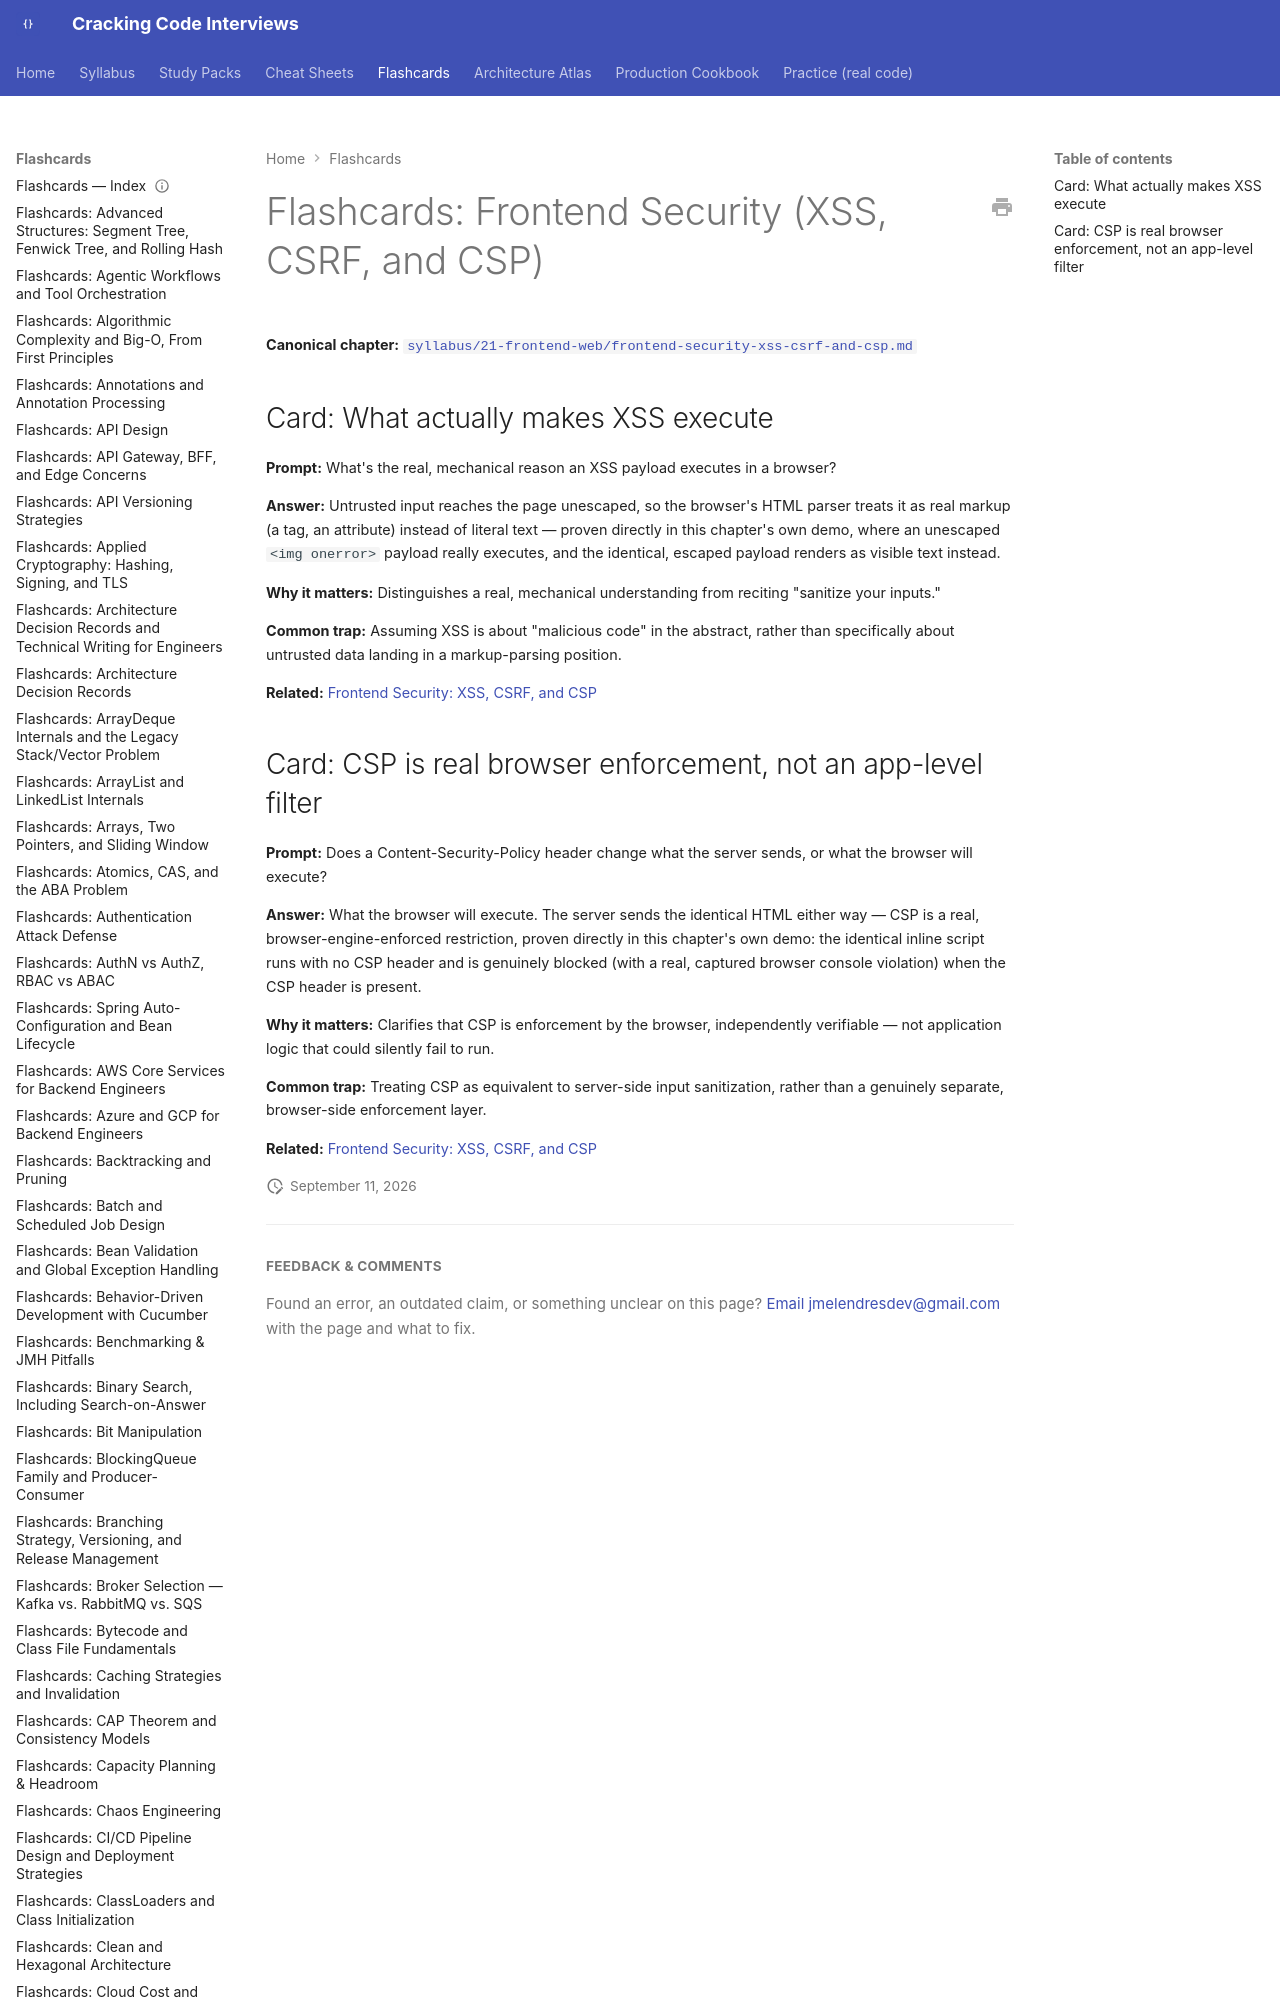

repository: JuanMelendres/cracking-code-interviews · page: flashcards/frontend-security-xss-csrf-and-csp/index.html · generator: mkdocs

---
title: "Flashcards: Frontend Security (XSS, CSRF, and CSP)"
slug: frontend-security-xss-csrf-and-csp
document_type: flashcard-deck
domain: 21-frontend-web
topic_id: F-401
canonical: ../syllabus/21-frontend-web/frontend-security-xss-csrf-and-csp.md
last_updated: 2026-09-11
---
